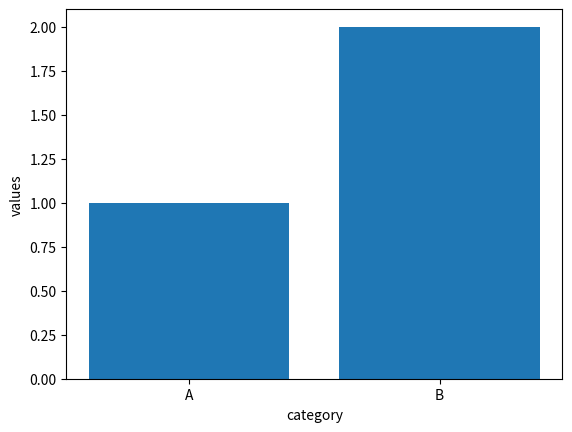

Source code (Python):
import matplotlib.pylab as plt
category=['A','B']
values=[1,2]
plt.bar(category,values)
plt.xlabel("category")
plt.ylabel("values")
plt.show()
